Run: headless pygame with SDL's dummy video driver; simulated clock (each Clock.tick advances the game by its frame time, no real sleeping); random seed 0; keys injected as events and as key.get_pressed() state; mouse plan: one left click at the window centre at the start of phase 2, then a move to the lower-right quarter at the start of phase 3.
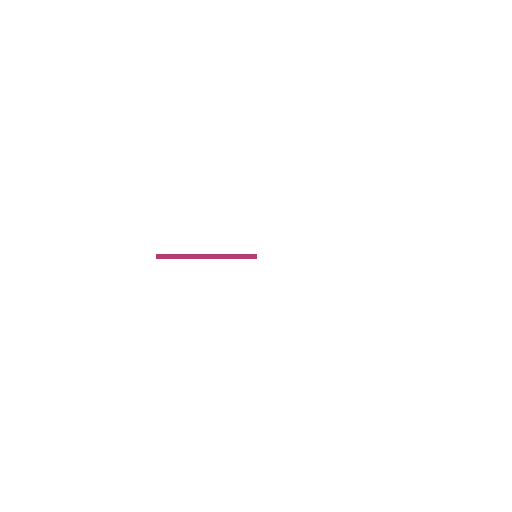
Frame 1 of 4 · flips 1–60 · no input
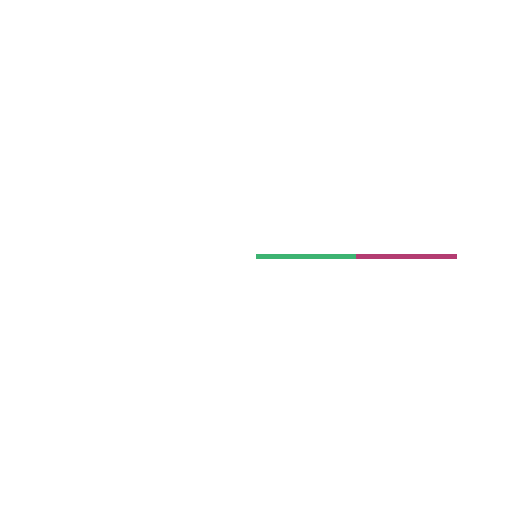
Frame 2 of 4 · flips 61–180 · clicked the window centre · tapped SPACE, RETURN · held RIGHT (→), D
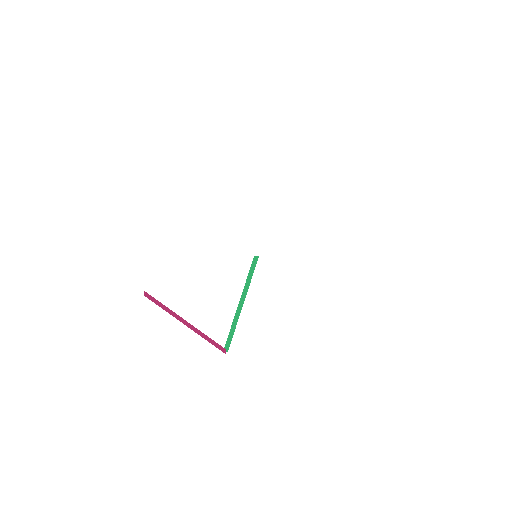
Frame 3 of 4 · flips 181–300 · moved the mouse to the lower-right quarter · held DOWN (↓), S
Frame 4 of 4 · flips 301–420 · held LEFT (←), A, UP (↑), W · screen unchanged from frame 3, image omitted

The pygame program that drew these frames:

import pygame
from math import *

# Initialize pygame
pygame.init()

# Set the height and width of the screen
size = [512, 512]
screen = pygame.display.set_mode(size)

pygame.display.set_caption("Example code for the draw module")

done = False
clock = pygame.time.Clock()

theta_1 = 0
theta_2 = 0
L_1 = 100
L_2 = 100

while not done:
    clock.tick(60)
    for event in pygame.event.get():
        if event.type == pygame.QUIT:  # If user clicked close
            done = True  # Flag that we are done so we exit this loop

    screen.fill("white")

    theta_1, theta_2 = [-pi + pi * x / 256.0 for x in pygame.mouse.get_pos()]
    
    x_0 = 256
    y_0 = 256

    x_1 = x_0 + L_1 * cos(theta_1)
    y_1 = y_0 + L_1 * sin(theta_1)

    x_2 = x_1 + L_2 * cos(theta_1 + theta_2)
    y_2 = y_1 + L_2 * sin(theta_1 + theta_2)

    pygame.draw.line(screen, (60, 179, 113), [x_0, y_0], [x_1, y_1], 5)
    pygame.draw.line(screen, (179, 60, 113), [x_1, y_1], [x_2, y_2], 5)

    pygame.display.flip()

pygame.quit()
